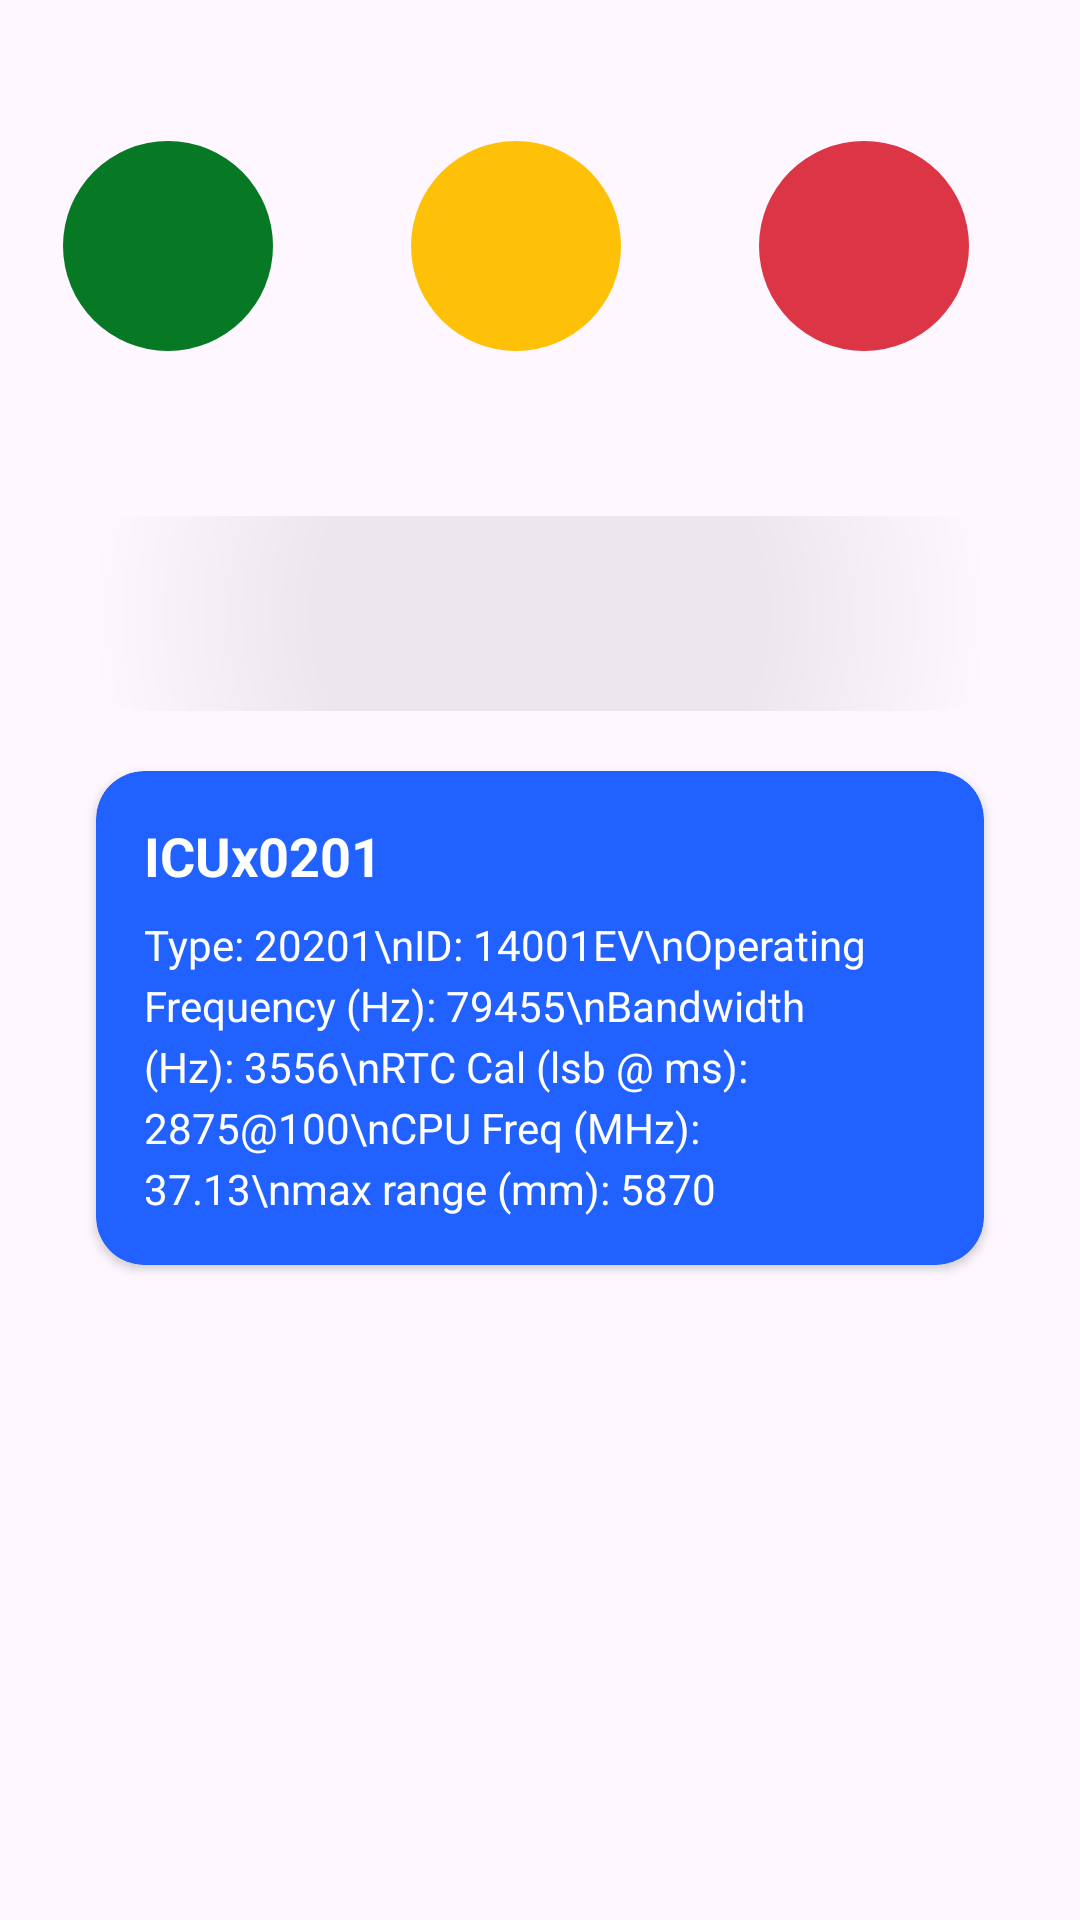

Produce the Android XML layout that renders to this screen, including the resource entries it uses.
<!-- AndroidManifest.xml: application theme Theme.TDKInvenSens -->
<!-- res/layout/fragment_monitoring.xml -->
<?xml version="1.0" encoding="utf-8"?>
<LinearLayout xmlns:android="http://schemas.android.com/apk/res/android"
    android:layout_width="match_parent"
    android:layout_height="match_parent"
    xmlns:app="http://schemas.android.com/apk/res-auto"
    android:orientation="vertical"
    android:padding="16dp">

    
    <LinearLayout
        android:layout_width="match_parent"
        android:layout_height="wrap_content"
        android:orientation="horizontal"
        android:gravity="center"
        android:layout_marginBottom="24dp"
        android:layout_marginTop="16dp">


        <FrameLayout
            android:layout_width="100dp"
            android:layout_height="100dp"
            android:layout_marginEnd="16dp">


            <ImageView
                android:id="@+id/green_led"
                android:layout_width="70dp"
                android:layout_height="70dp"
                android:layout_gravity="center"
                android:src="@drawable/circle_green" />
            <ImageView
                android:id="@+id/green_led_on"
                android:layout_width="90dp"
                android:layout_height="90dp"
                android:src="@drawable/circle_green_on"
                android:visibility="gone" />
        </FrameLayout>

        <FrameLayout
            android:layout_width="100dp"
            android:layout_height="100dp"
            android:layout_marginEnd="16dp">
            <ImageView
                android:id="@+id/yellow_led"
                android:layout_width="70dp"
                android:layout_height="70dp"
                android:layout_gravity="center"
                android:src="@drawable/circle_yellow" />
            <ImageView
                android:id="@+id/yellow_led_on"
                android:layout_width="90dp"
                android:layout_height="90dp"
                android:src="@drawable/circle_yellow_on"
                android:visibility="gone" />
        </FrameLayout>

        <FrameLayout
            android:layout_width="100dp"
            android:layout_height="100dp"
            android:layout_marginEnd="16dp">

            <ImageView
                android:id="@+id/red_led"
                android:layout_width="70dp"
                android:layout_height="70dp"
                android:layout_gravity="center"
                android:src="@drawable/circle_red" />

            <ImageView
                android:id="@+id/red_led_on"
                android:layout_width="90dp"
                android:layout_height="90dp"
                android:src="@drawable/circle_red_on"
                android:visibility="gone" />
        </FrameLayout>
    </LinearLayout>

    
    <LinearLayout
        android:layout_width="match_parent"
        android:layout_height="65dp"
        android:layout_marginTop="16dp"
        android:background="@drawable/circle_result_gray"
        android:gravity="center"
        android:orientation="horizontal"
        android:padding="8dp">

        <TextView
            android:id="@+id/result_text_good"
            android:layout_width="wrap_content"
            android:layout_height="wrap_content"
            android:gravity="center"
            android:text="Normal"
            android:textColor="#00FF00"
            android:textSize="16sp"
            android:textStyle="bold"
            android:visibility="gone" />

        <TextView
            android:id="@+id/result_text_warning"
            android:layout_width="wrap_content"
            android:layout_height="wrap_content"
            android:gravity="center"
            android:text="Warning"
            android:textColor="#FFFF00"
            android:textSize="16sp"
            android:textStyle="bold"
            android:visibility="gone" />

        <TextView
            android:id="@+id/result_text_critical"
            android:layout_width="wrap_content"
            android:layout_height="wrap_content"
            android:gravity="center"
            android:text="Critical"
            android:textColor="#FF0000"
            android:textSize="16sp"
            android:textStyle="bold"
            android:visibility="gone" />
    </LinearLayout>

    
    <androidx.cardview.widget.CardView
        android:id="@+id/card_view"
        android:layout_width="match_parent"
        android:layout_height="wrap_content"
        android:layout_marginTop="20dp"
        android:layout_marginStart="16dp"
        android:layout_marginEnd="16dp"
        android:elevation="8dp"
        app:cardCornerRadius="16dp"
        app:cardBackgroundColor="#2161FF">

        <LinearLayout
            android:layout_width="match_parent"
            android:layout_height="wrap_content"
            android:orientation="vertical"
            android:padding="16dp">

            <TextView
                android:id="@+id/card_title"
                android:layout_width="wrap_content"
                android:layout_height="wrap_content"
                android:text="ICUx0201"
                android:textSize="18sp"
                android:textStyle="bold"
                android:textColor="@color/white"
                android:layout_marginBottom="8dp" />

            <TextView
                android:id="@+id/card_content"
                android:layout_width="wrap_content"
                android:layout_height="wrap_content"
                android:text="Type: 20201\nID: 14001EV\nOperating Frequency (Hz): 79455\nBandwidth (Hz): 3556\nRTC Cal (lsb @ ms): 2875@100\nCPU Freq (MHz): 37.13\nmax range (mm): 5870"
                android:textSize="14sp"
                android:textColor="@color/white"
                android:lineSpacingExtra="4dp" />
        </LinearLayout>
    </androidx.cardview.widget.CardView>
</LinearLayout>
<!-- resources referenced by this layout -->
<resources>
  <color name="white">#FFFFFFFF</color>
  <!-- drawable circle_green (drawable) -->
  <?xml version="1.0" encoding="utf-8"?>
  <shape xmlns:android="http://schemas.android.com/apk/res/android"
      android:shape="oval">
  
      <solid android:color="@color/GreenDark" />
      <size
          android:width="50dp"
          android:height="50dp" />
  </shape>
  <!-- drawable circle_green_on (drawable) -->
  <shape xmlns:android="http://schemas.android.com/apk/res/android"
      android:shape="oval">
  
      <gradient
          android:type="radial"
          android:gradientRadius="100dp"
          android:startColor="#00FF00"
      android:centerColor="#99FF99"
      android:endColor="#00AA00"
      android:centerX="0.5"
      android:centerY="0.5" />
  
      <size
          android:width="200dp"
          android:height="200dp" />
  </shape>
  <!-- drawable circle_red (drawable) -->
  <?xml version="1.0" encoding="utf-8"?>
  <shape xmlns:android="http://schemas.android.com/apk/res/android"
      android:shape="oval">
  
      <solid android:color="@color/RedLight" />
      <size
          android:width="50dp"
          android:height="50dp" />
  </shape>
  <!-- drawable circle_red_on (drawable) -->
  <shape xmlns:android="http://schemas.android.com/apk/res/android"
      android:shape="oval">
  
      <gradient
          android:type="radial"
          android:gradientRadius="150dp"
          android:startColor="#FF3B3B"
      android:centerColor="#FF8080"
      android:endColor="#FF0000"
      android:centerX="0.5"
      android:centerY="0.5" />
  
      <size
          android:width="200dp"
          android:height="200dp" />
  </shape>
  <!-- drawable circle_result_gray (drawable) -->
  <shape xmlns:android="http://schemas.android.com/apk/res/android"
      android:shape="rectangle">
  
      <gradient
          android:type="radial"
          android:gradientRadius="150dp"
          android:startColor="#11000000"
      android:endColor="#00000000"
      android:centerColor="#11000000" />
  
      <size
          android:width="250dp"
          android:height="150dp" />
      <corners
          android:radius="50dp" />
  </shape>
  <!-- drawable circle_yellow (drawable) -->
  <?xml version="1.0" encoding="utf-8"?>
  <shape xmlns:android="http://schemas.android.com/apk/res/android"
      android:shape="oval">
  
      <solid android:color="@color/YellowLight" />
      <size
          android:width="50dp"
          android:height="50dp" />
  </shape>
  <!-- drawable circle_yellow_on (drawable) -->
  <shape xmlns:android="http://schemas.android.com/apk/res/android"
      android:shape="oval">
  
      <gradient
          android:type="radial"
          android:gradientRadius="150dp"
          android:startColor="#FFFF00"
      android:centerColor="#FFEB7F"
      android:endColor="#FFCC33"
      android:centerX="0.5"
      android:centerY="0.5" />
  
      <size
          android:width="200dp"
          android:height="200dp" />
  </shape>
  <style name="Theme.TDKInvenSens" parent="Base.Theme.TDKInvenSens" />
  <color name="GreenDark">#077824</color>
  <color name="RedLight">#DC3545</color>
  <color name="YellowLight">#FFC107</color>
  <style name="Base.Theme.TDKInvenSens" parent="Theme.Material3.DayNight.NoActionBar">
          
          
          <item name="android:statusBarColor">@color/Blue</item>
      </style>
  <color name="Blue">#007BFF</color>
</resources>
